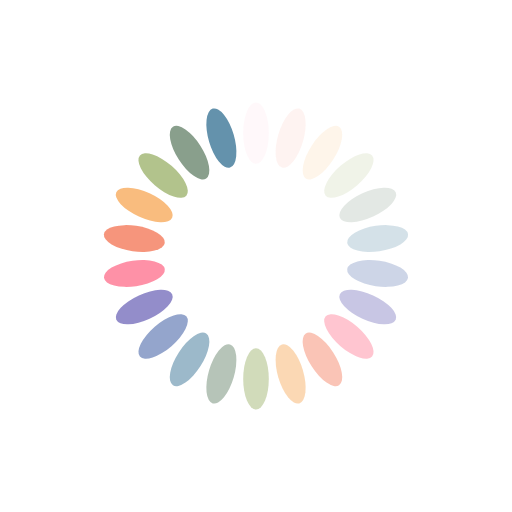
t = 0.00 s
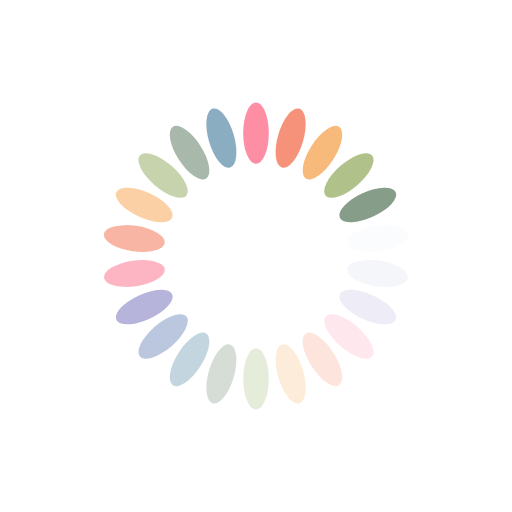
t = 0.39 s
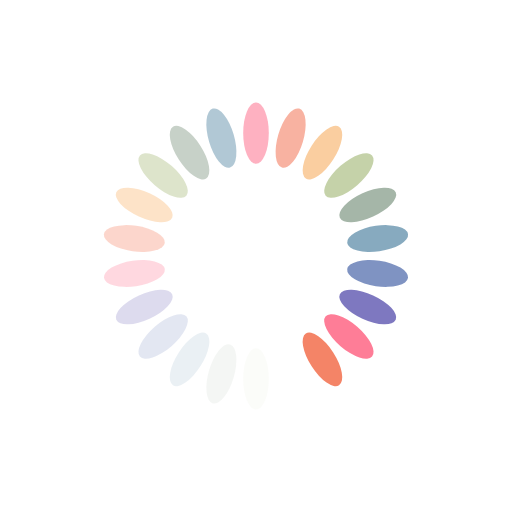
t = 0.77 s
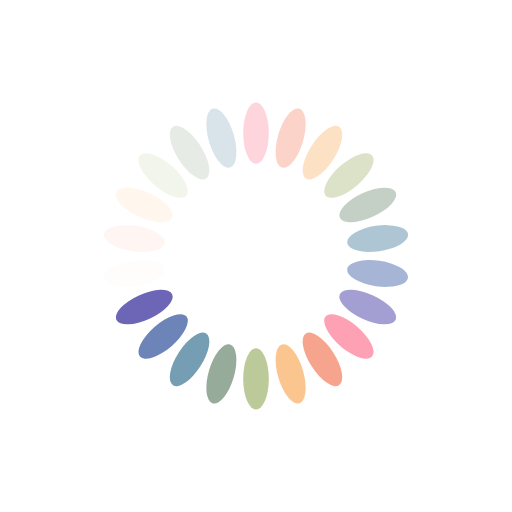
t = 1.15 s

The animated SVG that drew these frames (rendered in a browser with its animation timeline set to each time). Animation: 22 SMIL elements (animate=22); one cycle of 1.54 s, repeats indefinitely.

<svg xmlns="http://www.w3.org/2000/svg" viewBox="0 0 100 100" preserveAspectRatio="xMidYMid" style="shape-rendering: auto; display: block; background: transparent;" width="100%" height="100%" xmlns:xlink="http://www.w3.org/1999/xlink"><g><g transform="rotate(0 50 50)">
  <rect fill="#fe718d" height="12" width="5" ry="6" rx="2.5" y="20" x="47.5">
    <animate repeatCount="indefinite" begin="-1.4685314685314685s" dur="1.5384615384615383s" keyTimes="0;1" values="1;0" attributeName="opacity"></animate>
  </rect>
</g><g transform="rotate(16.363636363636363 50 50)">
  <rect fill="#f47e60" height="12" width="5" ry="6" rx="2.5" y="20" x="47.5">
    <animate repeatCount="indefinite" begin="-1.3986013986013985s" dur="1.5384615384615383s" keyTimes="0;1" values="1;0" attributeName="opacity"></animate>
  </rect>
</g><g transform="rotate(32.72727272727273 50 50)">
  <rect fill="#f8b26a" height="12" width="5" ry="6" rx="2.5" y="20" x="47.5">
    <animate repeatCount="indefinite" begin="-1.3286713286713285s" dur="1.5384615384615383s" keyTimes="0;1" values="1;0" attributeName="opacity"></animate>
  </rect>
</g><g transform="rotate(49.09090909090909 50 50)">
  <rect fill="#abbd81" height="12" width="5" ry="6" rx="2.5" y="20" x="47.5">
    <animate repeatCount="indefinite" begin="-1.2587412587412588s" dur="1.5384615384615383s" keyTimes="0;1" values="1;0" attributeName="opacity"></animate>
  </rect>
</g><g transform="rotate(65.45454545454545 50 50)">
  <rect fill="#849b87" height="12" width="5" ry="6" rx="2.5" y="20" x="47.5">
    <animate repeatCount="indefinite" begin="-1.1888111888111887s" dur="1.5384615384615383s" keyTimes="0;1" values="1;0" attributeName="opacity"></animate>
  </rect>
</g><g transform="rotate(81.81818181818181 50 50)">
  <rect fill="#6492ac" height="12" width="5" ry="6" rx="2.5" y="20" x="47.5">
    <animate repeatCount="indefinite" begin="-1.1188811188811187s" dur="1.5384615384615383s" keyTimes="0;1" values="1;0" attributeName="opacity"></animate>
  </rect>
</g><g transform="rotate(98.18181818181819 50 50)">
  <rect fill="#637cb5" height="12" width="5" ry="6" rx="2.5" y="20" x="47.5">
    <animate repeatCount="indefinite" begin="-1.048951048951049s" dur="1.5384615384615383s" keyTimes="0;1" values="1;0" attributeName="opacity"></animate>
  </rect>
</g><g transform="rotate(114.54545454545455 50 50)">
  <rect fill="#6a63b6" height="12" width="5" ry="6" rx="2.5" y="20" x="47.5">
    <animate repeatCount="indefinite" begin="-0.979020979020979s" dur="1.5384615384615383s" keyTimes="0;1" values="1;0" attributeName="opacity"></animate>
  </rect>
</g><g transform="rotate(130.9090909090909 50 50)">
  <rect fill="#fe718d" height="12" width="5" ry="6" rx="2.5" y="20" x="47.5">
    <animate repeatCount="indefinite" begin="-0.9090909090909091s" dur="1.5384615384615383s" keyTimes="0;1" values="1;0" attributeName="opacity"></animate>
  </rect>
</g><g transform="rotate(147.27272727272728 50 50)">
  <rect fill="#f47e60" height="12" width="5" ry="6" rx="2.5" y="20" x="47.5">
    <animate repeatCount="indefinite" begin="-0.8391608391608392s" dur="1.5384615384615383s" keyTimes="0;1" values="1;0" attributeName="opacity"></animate>
  </rect>
</g><g transform="rotate(163.63636363636363 50 50)">
  <rect fill="#f8b26a" height="12" width="5" ry="6" rx="2.5" y="20" x="47.5">
    <animate repeatCount="indefinite" begin="-0.7692307692307692s" dur="1.5384615384615383s" keyTimes="0;1" values="1;0" attributeName="opacity"></animate>
  </rect>
</g><g transform="rotate(180 50 50)">
  <rect fill="#abbd81" height="12" width="5" ry="6" rx="2.5" y="20" x="47.5">
    <animate repeatCount="indefinite" begin="-0.6993006993006993s" dur="1.5384615384615383s" keyTimes="0;1" values="1;0" attributeName="opacity"></animate>
  </rect>
</g><g transform="rotate(196.36363636363637 50 50)">
  <rect fill="#849b87" height="12" width="5" ry="6" rx="2.5" y="20" x="47.5">
    <animate repeatCount="indefinite" begin="-0.6293706293706294s" dur="1.5384615384615383s" keyTimes="0;1" values="1;0" attributeName="opacity"></animate>
  </rect>
</g><g transform="rotate(212.72727272727272 50 50)">
  <rect fill="#6492ac" height="12" width="5" ry="6" rx="2.5" y="20" x="47.5">
    <animate repeatCount="indefinite" begin="-0.5594405594405594s" dur="1.5384615384615383s" keyTimes="0;1" values="1;0" attributeName="opacity"></animate>
  </rect>
</g><g transform="rotate(229.0909090909091 50 50)">
  <rect fill="#637cb5" height="12" width="5" ry="6" rx="2.5" y="20" x="47.5">
    <animate repeatCount="indefinite" begin="-0.4895104895104895s" dur="1.5384615384615383s" keyTimes="0;1" values="1;0" attributeName="opacity"></animate>
  </rect>
</g><g transform="rotate(245.45454545454547 50 50)">
  <rect fill="#6a63b6" height="12" width="5" ry="6" rx="2.5" y="20" x="47.5">
    <animate repeatCount="indefinite" begin="-0.4195804195804196s" dur="1.5384615384615383s" keyTimes="0;1" values="1;0" attributeName="opacity"></animate>
  </rect>
</g><g transform="rotate(261.8181818181818 50 50)">
  <rect fill="#fe718d" height="12" width="5" ry="6" rx="2.5" y="20" x="47.5">
    <animate repeatCount="indefinite" begin="-0.34965034965034963s" dur="1.5384615384615383s" keyTimes="0;1" values="1;0" attributeName="opacity"></animate>
  </rect>
</g><g transform="rotate(278.1818181818182 50 50)">
  <rect fill="#f47e60" height="12" width="5" ry="6" rx="2.5" y="20" x="47.5">
    <animate repeatCount="indefinite" begin="-0.2797202797202797s" dur="1.5384615384615383s" keyTimes="0;1" values="1;0" attributeName="opacity"></animate>
  </rect>
</g><g transform="rotate(294.54545454545456 50 50)">
  <rect fill="#f8b26a" height="12" width="5" ry="6" rx="2.5" y="20" x="47.5">
    <animate repeatCount="indefinite" begin="-0.2097902097902098s" dur="1.5384615384615383s" keyTimes="0;1" values="1;0" attributeName="opacity"></animate>
  </rect>
</g><g transform="rotate(310.90909090909093 50 50)">
  <rect fill="#abbd81" height="12" width="5" ry="6" rx="2.5" y="20" x="47.5">
    <animate repeatCount="indefinite" begin="-0.13986013986013984s" dur="1.5384615384615383s" keyTimes="0;1" values="1;0" attributeName="opacity"></animate>
  </rect>
</g><g transform="rotate(327.27272727272725 50 50)">
  <rect fill="#849b87" height="12" width="5" ry="6" rx="2.5" y="20" x="47.5">
    <animate repeatCount="indefinite" begin="-0.06993006993006992s" dur="1.5384615384615383s" keyTimes="0;1" values="1;0" attributeName="opacity"></animate>
  </rect>
</g><g transform="rotate(343.6363636363636 50 50)">
  <rect fill="#6492ac" height="12" width="5" ry="6" rx="2.5" y="20" x="47.5">
    <animate repeatCount="indefinite" begin="0s" dur="1.5384615384615383s" keyTimes="0;1" values="1;0" attributeName="opacity"></animate>
  </rect>
</g><g></g></g><!-- [ldio] generated by https://loading.io --></svg>
